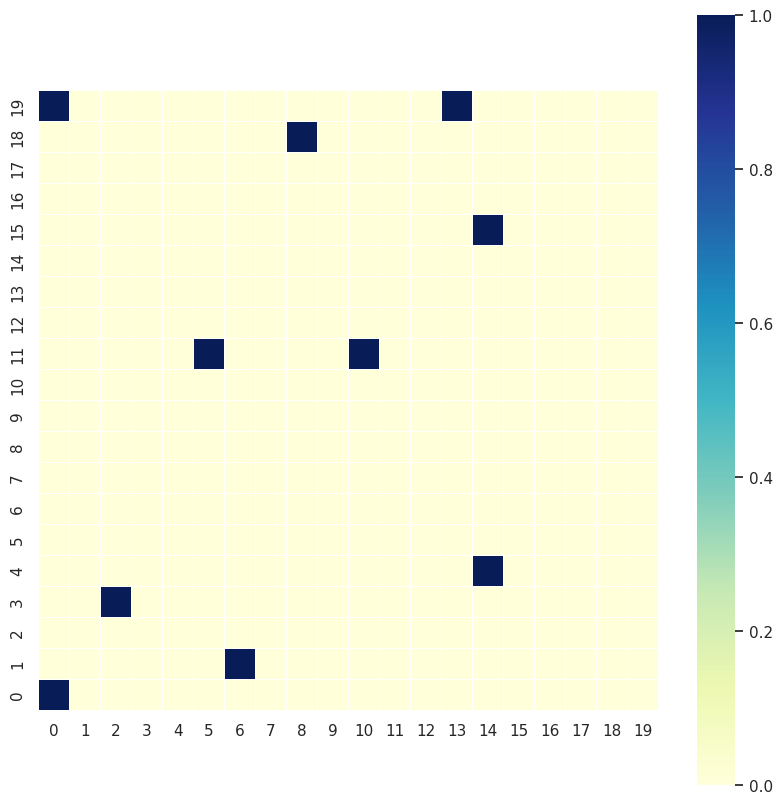
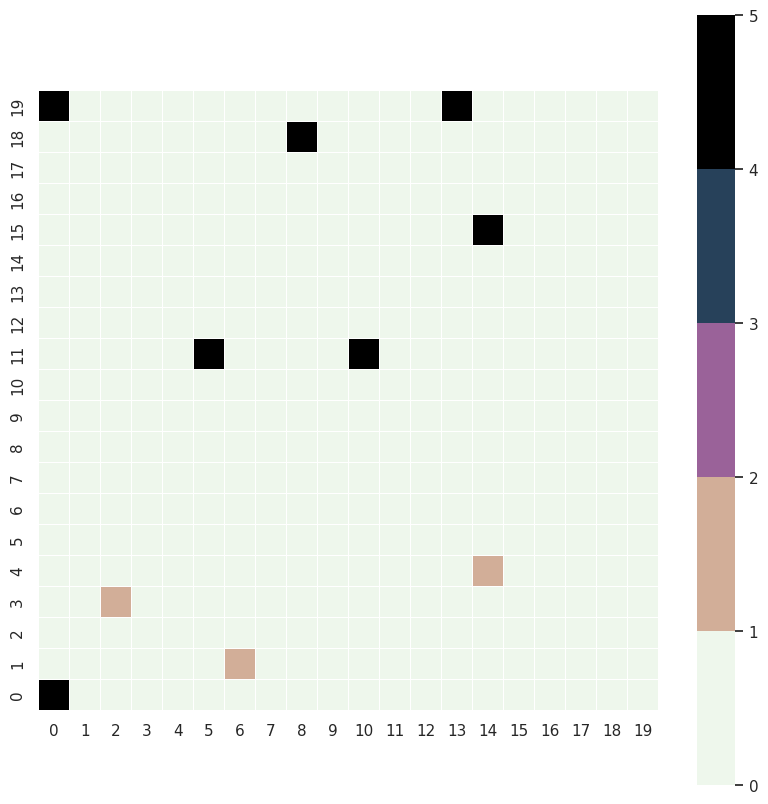

Source code (Python) for these figures, in order:
import numpy as np
import math
import pandas as pd
import seaborn as sns
import matplotlib.pyplot as plt

sns.set(style="white")


dis_threshold = 10
trans_possibility = 0.5
Total_time = 1 * 60 * 1000
Trans_time = 5 * 1000
Rest_time = 5 * 1000

class Seat:
    def __init__(self, x = None, y = None, proba = 0, anc = [], ident = 'Empty', l = None):
        self.x = x
        self.y = y
        self.probability = proba
        self.ancestor = anc
        self.identity = ident
        self.label = l
        
    def set_x(self, x):
        self.x = x

    def set_y(self, y):
        self.y = y
    
    def set_pros(self, p):
        self.probability = p

    def set_ancestor(self, anc):
        if type(anc) is not list:
            self.ancestor = [anc]
        else:
            self.ancestor = anc
    
    def add_ancestor(self, anc):
        self.ancestor.append(anc)
    
    def set_identity(self, ident):
        self.identity = ident
        
    def set_label(self, l):
        self.label = l
        self.set_pros(1 - math.pow((1 - math.pow(trans_possibility, l)), (Total_time / (Trans_time + Rest_time))))
        
    def to_string(self):
        print("Seat x:" + str(self.x) + " y:" + str(self.y) + " has ancestor " + str(self.ancestor) + " and label " + str(self.label) + " which is occupied by " + str(self.identity))

# identity: Empty, Teacher, Student

def cal_dis(x1,y1,x2,y2):
    return math.sqrt((x1-x2)*(x1-x2) + (y1-y2)*(y1-y2))

class Class:

    def __init__(self, length = -1, width= -1):
        self.seat_length = length
        self.seat_width = width
        
        seat_list = []
        for l in range(length):
            for w in range(width):
                seat_list.append(Seat(w,l, ident="Empty"))
        self.class_seats = seat_list
        self.teacher_x = self.seat_width / 2
        self.teacher_y = -1
#         self.class_seats.append(Seat(self.teacher_x, self.teacher_y, ident="Teacher"))
        self.max_label = math.ceil(math.sqrt(self.seat_length*self.seat_length + self.seat_width*self.seat_width)/dis_threshold) + 1
        # max_label means the maximum number of label which this class can have
        
    def get_seat(self, x, y):
        return self.class_seats[x + (y * self.seat_width)] # return the Seat OBJECT
    
    def convert_index_to_xy(self,index):
        x = index % self.seat_width
        y = math.floor(index / self.seat_width)
        return x, y
    
    def convert_xy_to_index(self, x, y):
        return x + (y * self.seat_width)
    
    def random_arrange_student(self, student_num):
        """
        Randomly arrange students for this class
        student_number: Number of students in this class
        """
        if len([self.return_all_student_seat()]) > 0:
            # If there are already students in this class
            # Reset all the seats in this class
            self.class_seats = []
            for l in range(self.seat_length):
                for w in range(self.seat_width):
                    self.class_seats.append(Seat(w,l, ident="Empty"))
        arr = np.arange(self.seat_length * self.seat_width)
        np.random.shuffle(arr)
        
        for index in arr[:student_num]:
            self.class_seats[index].set_identity("Student")

    def return_all_student_seat(self):
        res = [] 
        for i in self.class_seats:
            if (i.identity == "Student"):
                res.append(i)
        # res = [Seat1_object, Seat2_object, Seat3_object,....]
        return res
    
    def visualize_students(self):
        """
        Visualize all the student seats in this class
        """
        students = self.return_all_student_seat()
        arr = np.array([[0] * self.seat_width] * self.seat_length) # Initializa a 2d-array with class_width * class_length, initial value is 0
        for s in students:
            arr[s.y][s.x] = 1
            
        # Draw the heatmap
        plt.figure(figsize=(self.seat_length/2, self.seat_width/2))
        sns.heatmap(pd.DataFrame(arr).sort_index(ascending=False), square=True, linewidths=0.5, cmap="YlGnBu")
        plt.show()
        return arr
    
    def visualize_selected_seats(self, seats_list):
        arr = np.array([[0] * self.seat_width] * self.seat_length)
        for s in seats_list:
            arr[s.y][s.x] = 1
        
        plt.figure(figsize=(self.seat_length/2, self.seat_width/2))
        sns.heatmap(pd.DataFrame(arr).sort_index(ascending=False), square=True, linewidths=0.5, cmap="YlGnBu")
        plt.show()
        return arr
    
    def set_ancestor(self):
        """
        Set ancestor for all the student seats in this class
        """
        students = self.return_all_student_seat()
        students_label = np.array([i.label for i in students])
        if (all(x == None for x in students_label)): # if the student labels are all None
            print("Set label 1 and ancestor to teacher for students who is near to teacher")
            for i in students:
                if cal_dis(i.x,i.y,self.teacher_x,self.teacher_y) < dis_threshold:
                    i.add_ancestor("Teacher")
                    i.set_label(1)

        count = 0
        while (True):
            students_without_ancestor = [i for i in students if len(i.ancestor) == 0]
            students_with_ancestor = [i for i in students if len(i.ancestor) != 0]
            if len(students_without_ancestor) == 0:
                print("All the students have ancestors now")
                break
            if count > self.max_label:
                print(students_without_ancestor)
                print("There are students cannot be reached by anyone!!!!!")
                break

            for a in students_without_ancestor:
                nearby = []
                for b in students_with_ancestor:
                    if cal_dis(a.x,a.y,b.x,b.y) < dis_threshold:
                        nearby.append(b)
                if len(nearby) > 0:
                    ancestor_label = min([j.label for j in nearby])
                    print("Set label for strudent" + str([a.x, a.y]))
                    a.set_label(ancestor_label + 1)
                    for i in nearby:
                        if (i.label == ancestor_label):
                            a.add_ancestor('Stu' + str([i.x, i.y]))

            count += 1
            
    def visualize_seats_label(self):
        students = self.return_all_student_seat()
        arr = np.array([[0] * self.seat_width] * self.seat_length)
        for s in students:
            if s.label is None:
                print("Student " + str(s.x) + ", " + str(s.y) + " cannot be reached by Teacher")
                arr[s.y][s.x] = self.max_label + 1
            else:
                arr[s.y][s.x] = s.label

        plt.figure(figsize=(self.seat_length/2, self.seat_width/2))
        sns.heatmap(pd.DataFrame(arr).sort_index(ascending=False), 
                    square=True, 
                    linewidths=0.5, 
                    cmap=sns.cubehelix_palette(self.max_label+1, start=2, rot=1, dark=0, light=.95))
        plt.show()
        
        return arr

A = Class(20, 20)
A.random_arrange_student(10)
A.visualize_students()

A.set_ancestor()
A.visualize_seats_label()

A_students = A.return_all_student_seat()
for i in A_students:
    i.to_string()



